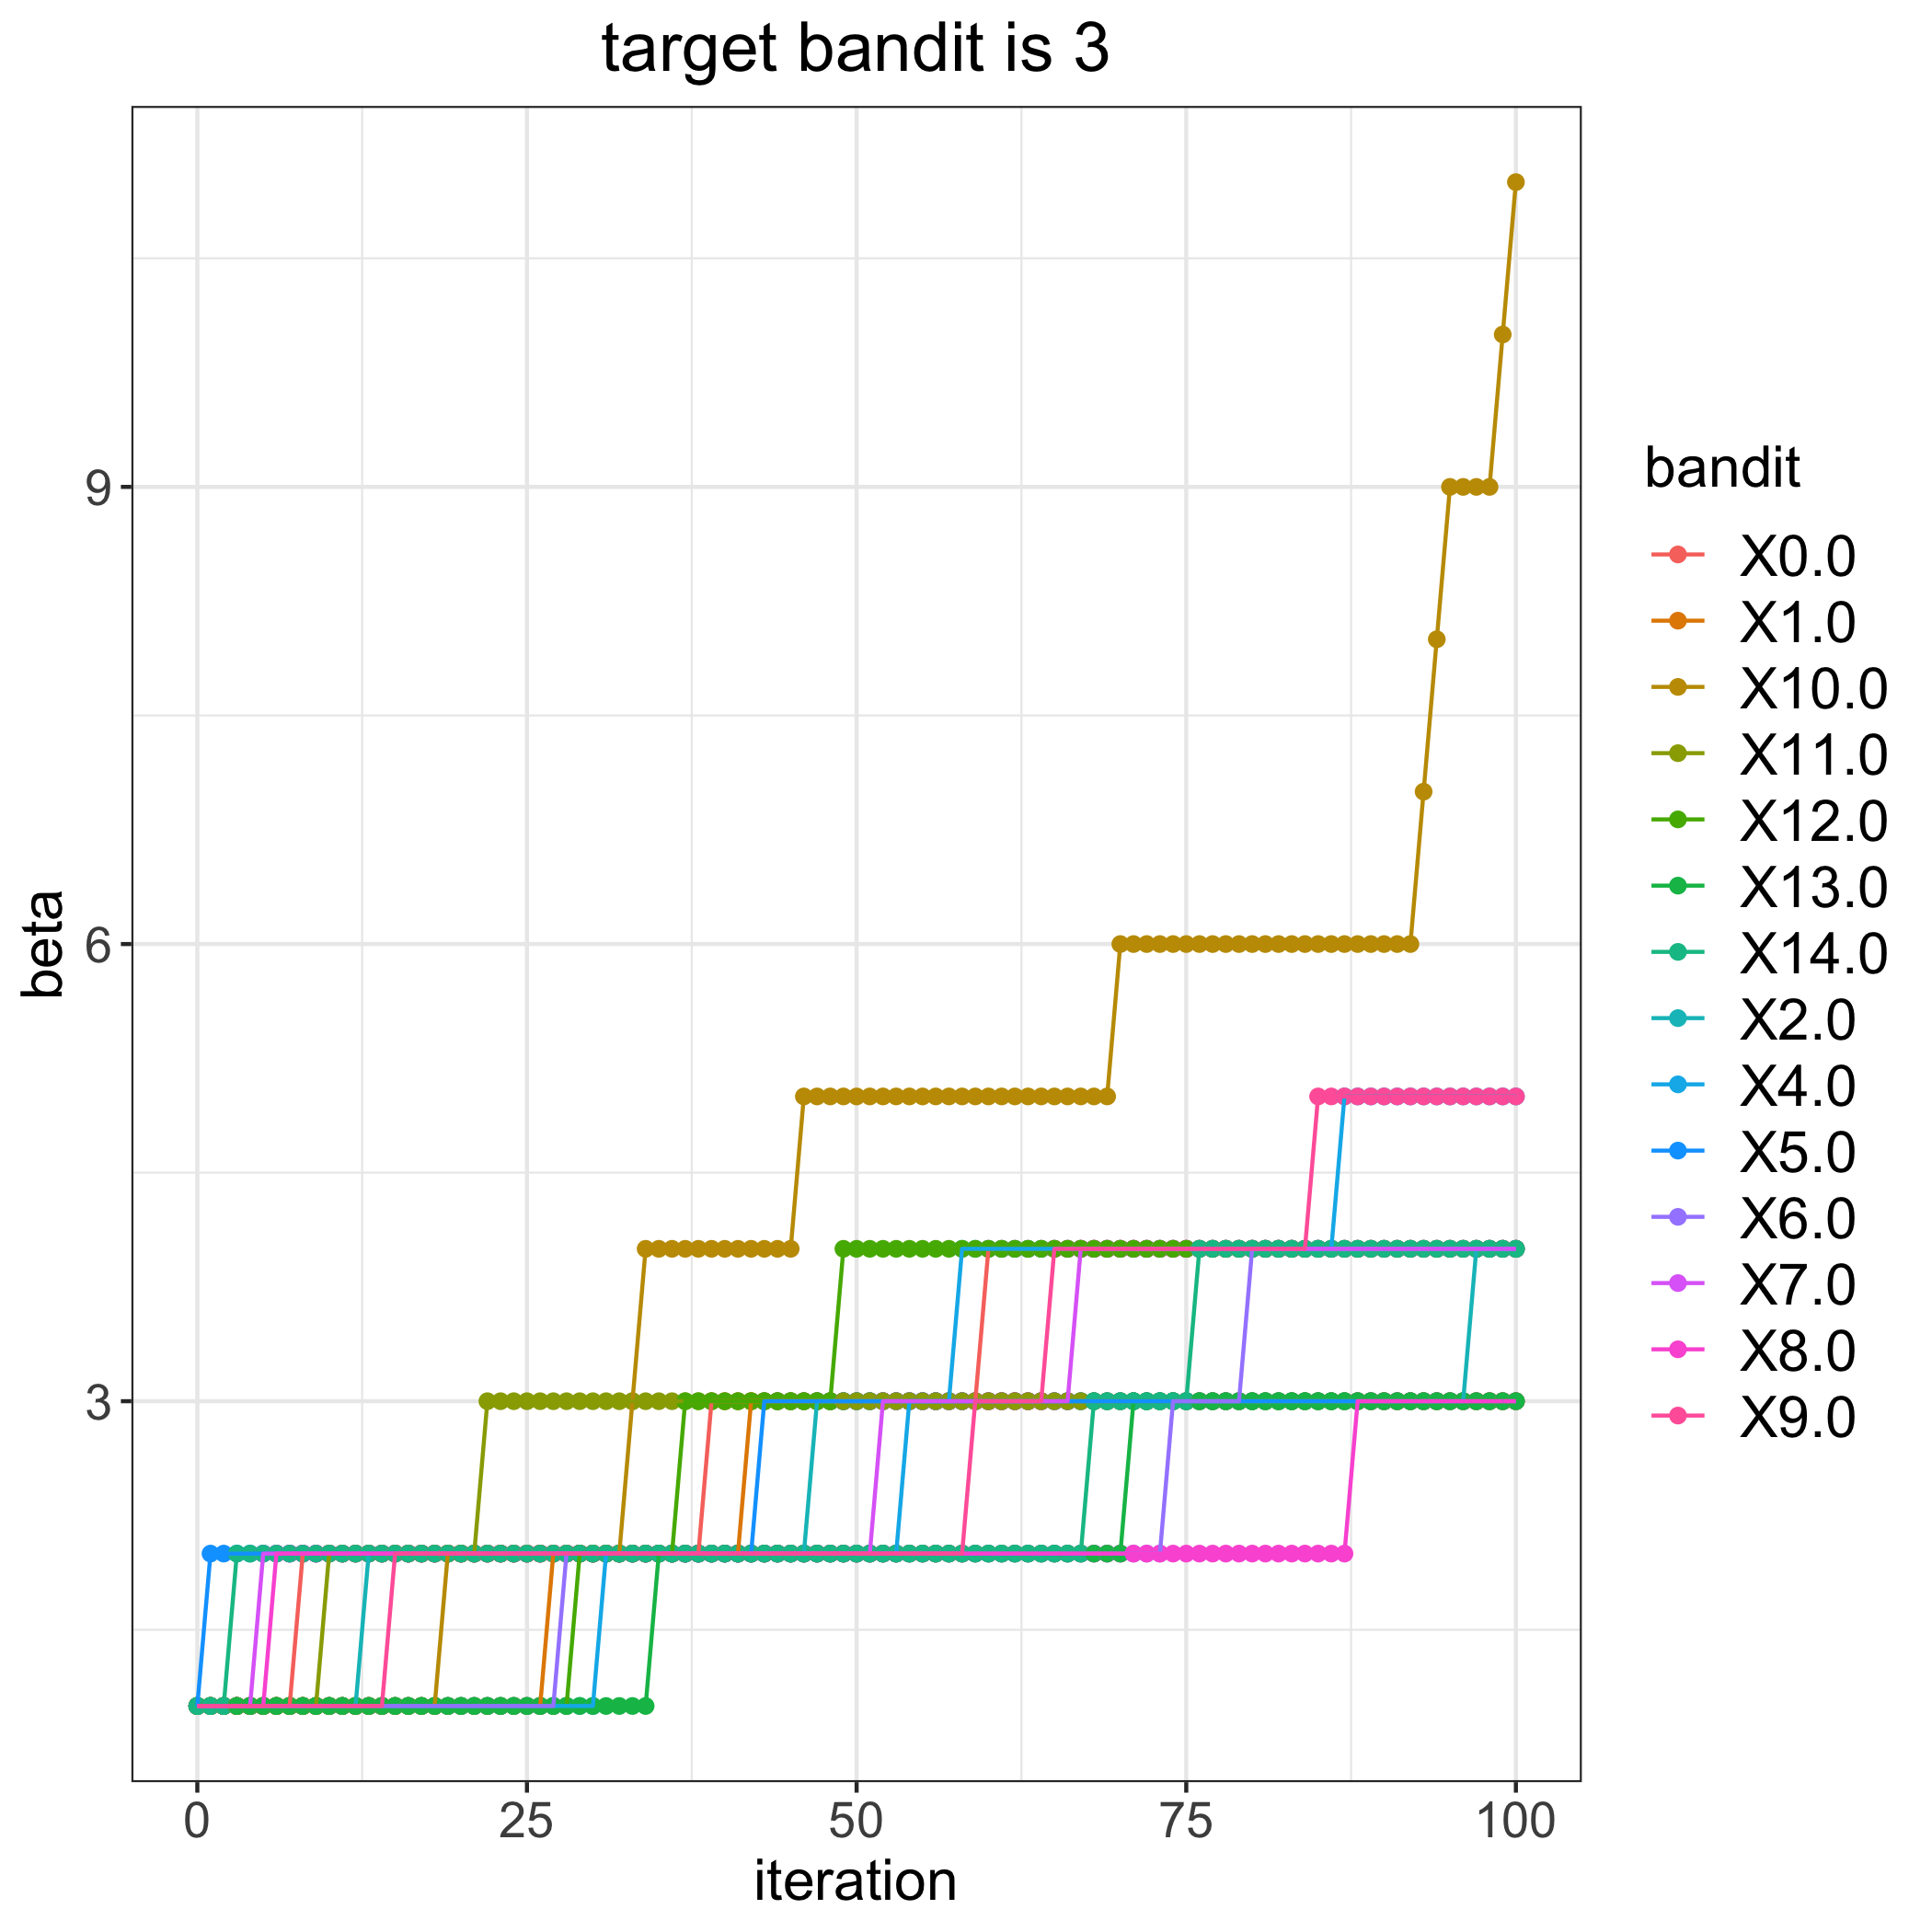

Values plotted in this chart, from the file beside it:
, 0.0, 1.0, 2.0, 4.0, 5.0, 6.0, 7.0, 8.0, 9.0, 10.0, 11.0, 12.0, 13.0, 14.0
0, 1, 1, 1, 1, 1, 1, 1, 1, 1, 1, 1, 1, 1, 1
1, 1, 1, 1, 1, 2, 1, 1, 1, 1, 1, 1, 1, 1, 1
2, 1, 1, 1, 1, 2, 1, 1, 1, 1, 1, 1, 1, 1, 1
3, 1, 1, 1, 1, 2, 1, 1, 1, 1, 1, 1, 1, 1, 2
4, 1, 1, 1, 1, 2, 1, 1, 1, 1, 1, 1, 1, 1, 2
5, 1, 1, 1, 1, 2, 1, 2, 1, 1, 1, 1, 1, 1, 2
6, 1, 1, 1, 1, 2, 1, 2, 2, 1, 1, 1, 1, 1, 2
7, 1, 1, 1, 1, 2, 1, 2, 2, 1, 1, 1, 1, 1, 2
8, 2, 1, 1, 1, 2, 1, 2, 2, 1, 1, 1, 1, 1, 2
9, 2, 1, 1, 1, 2, 1, 2, 2, 1, 1, 1, 1, 1, 2
10, 2, 1, 1, 1, 2, 1, 2, 2, 1, 1, 2, 1, 1, 2
11, 2, 1, 1, 1, 2, 1, 2, 2, 1, 1, 2, 1, 1, 2
12, 2, 1, 1, 1, 2, 1, 2, 2, 1, 1, 2, 1, 1, 2
13, 2, 1, 2, 1, 2, 1, 2, 2, 1, 1, 2, 1, 1, 2
14, 2, 1, 2, 1, 2, 1, 2, 2, 1, 1, 2, 1, 1, 2
15, 2, 1, 2, 1, 2, 1, 2, 2, 2, 1, 2, 1, 1, 2
16, 2, 1, 2, 1, 2, 1, 2, 2, 2, 1, 2, 1, 1, 2
17, 2, 1, 2, 1, 2, 1, 2, 2, 2, 1, 2, 1, 1, 2
18, 2, 1, 2, 1, 2, 1, 2, 2, 2, 1, 2, 1, 1, 2
19, 2, 1, 2, 1, 2, 1, 2, 2, 2, 2, 2, 1, 1, 2
20, 2, 1, 2, 1, 2, 1, 2, 2, 2, 2, 2, 1, 1, 2
21, 2, 1, 2, 1, 2, 1, 2, 2, 2, 2, 2, 1, 1, 2
22, 2, 1, 2, 1, 2, 1, 2, 2, 2, 2, 3, 1, 1, 2
23, 2, 1, 2, 1, 2, 1, 2, 2, 2, 2, 3, 1, 1, 2
24, 2, 1, 2, 1, 2, 1, 2, 2, 2, 2, 3, 1, 1, 2
25, 2, 1, 2, 1, 2, 1, 2, 2, 2, 2, 3, 1, 1, 2
26, 2, 1, 2, 1, 2, 1, 2, 2, 2, 2, 3, 1, 1, 2
27, 2, 2, 2, 1, 2, 1, 2, 2, 2, 2, 3, 1, 1, 2
28, 2, 2, 2, 1, 2, 2, 2, 2, 2, 2, 3, 1, 1, 2
29, 2, 2, 2, 1, 2, 2, 2, 2, 2, 2, 3, 2, 1, 2
30, 2, 2, 2, 1, 2, 2, 2, 2, 2, 2, 3, 2, 1, 2
31, 2, 2, 2, 2, 2, 2, 2, 2, 2, 2, 3, 2, 1, 2
32, 2, 2, 2, 2, 2, 2, 2, 2, 2, 2, 3, 2, 1, 2
33, 2, 2, 2, 2, 2, 2, 2, 2, 2, 3, 3, 2, 1, 2
34, 2, 2, 2, 2, 2, 2, 2, 2, 2, 4, 3, 2, 1, 2
35, 2, 2, 2, 2, 2, 2, 2, 2, 2, 4, 3, 2, 2, 2
36, 2, 2, 2, 2, 2, 2, 2, 2, 2, 4, 3, 2, 2, 2
37, 2, 2, 2, 2, 2, 2, 2, 2, 2, 4, 3, 3, 2, 2
38, 2, 2, 2, 2, 2, 2, 2, 2, 2, 4, 3, 3, 2, 2
39, 3, 2, 2, 2, 2, 2, 2, 2, 2, 4, 3, 3, 2, 2
40, 3, 2, 2, 2, 2, 2, 2, 2, 2, 4, 3, 3, 2, 2
41, 3, 2, 2, 2, 2, 2, 2, 2, 2, 4, 3, 3, 2, 2
42, 3, 3, 2, 2, 2, 2, 2, 2, 2, 4, 3, 3, 2, 2
43, 3, 3, 2, 2, 3, 2, 2, 2, 2, 4, 3, 3, 2, 2
44, 3, 3, 2, 2, 3, 2, 2, 2, 2, 4, 3, 3, 2, 2
45, 3, 3, 2, 2, 3, 2, 2, 2, 2, 4, 3, 3, 2, 2
46, 3, 3, 2, 2, 3, 2, 2, 2, 2, 5, 3, 3, 2, 2
47, 3, 3, 3, 2, 3, 2, 2, 2, 2, 5, 3, 3, 2, 2
48, 3, 3, 3, 2, 3, 2, 2, 2, 2, 5, 3, 3, 2, 2
49, 3, 3, 3, 2, 3, 2, 2, 2, 2, 5, 3, 4, 2, 2
50, 3, 3, 3, 2, 3, 2, 2, 2, 2, 5, 3, 4, 2, 2
51, 3, 3, 3, 2, 3, 2, 2, 2, 2, 5, 3, 4, 2, 2
52, 3, 3, 3, 2, 3, 2, 3, 2, 2, 5, 3, 4, 2, 2
53, 3, 3, 3, 2, 3, 2, 3, 2, 2, 5, 3, 4, 2, 2
54, 3, 3, 3, 3, 3, 2, 3, 2, 2, 5, 3, 4, 2, 2
55, 3, 3, 3, 3, 3, 2, 3, 2, 2, 5, 3, 4, 2, 2
56, 3, 3, 3, 3, 3, 2, 3, 2, 2, 5, 3, 4, 2, 2
57, 3, 3, 3, 3, 3, 2, 3, 2, 2, 5, 3, 4, 2, 2
58, 3, 3, 3, 4, 3, 2, 3, 2, 2, 5, 3, 4, 2, 2
59, 3, 3, 3, 4, 3, 2, 3, 2, 3, 5, 3, 4, 2, 2
... 41 more rows
